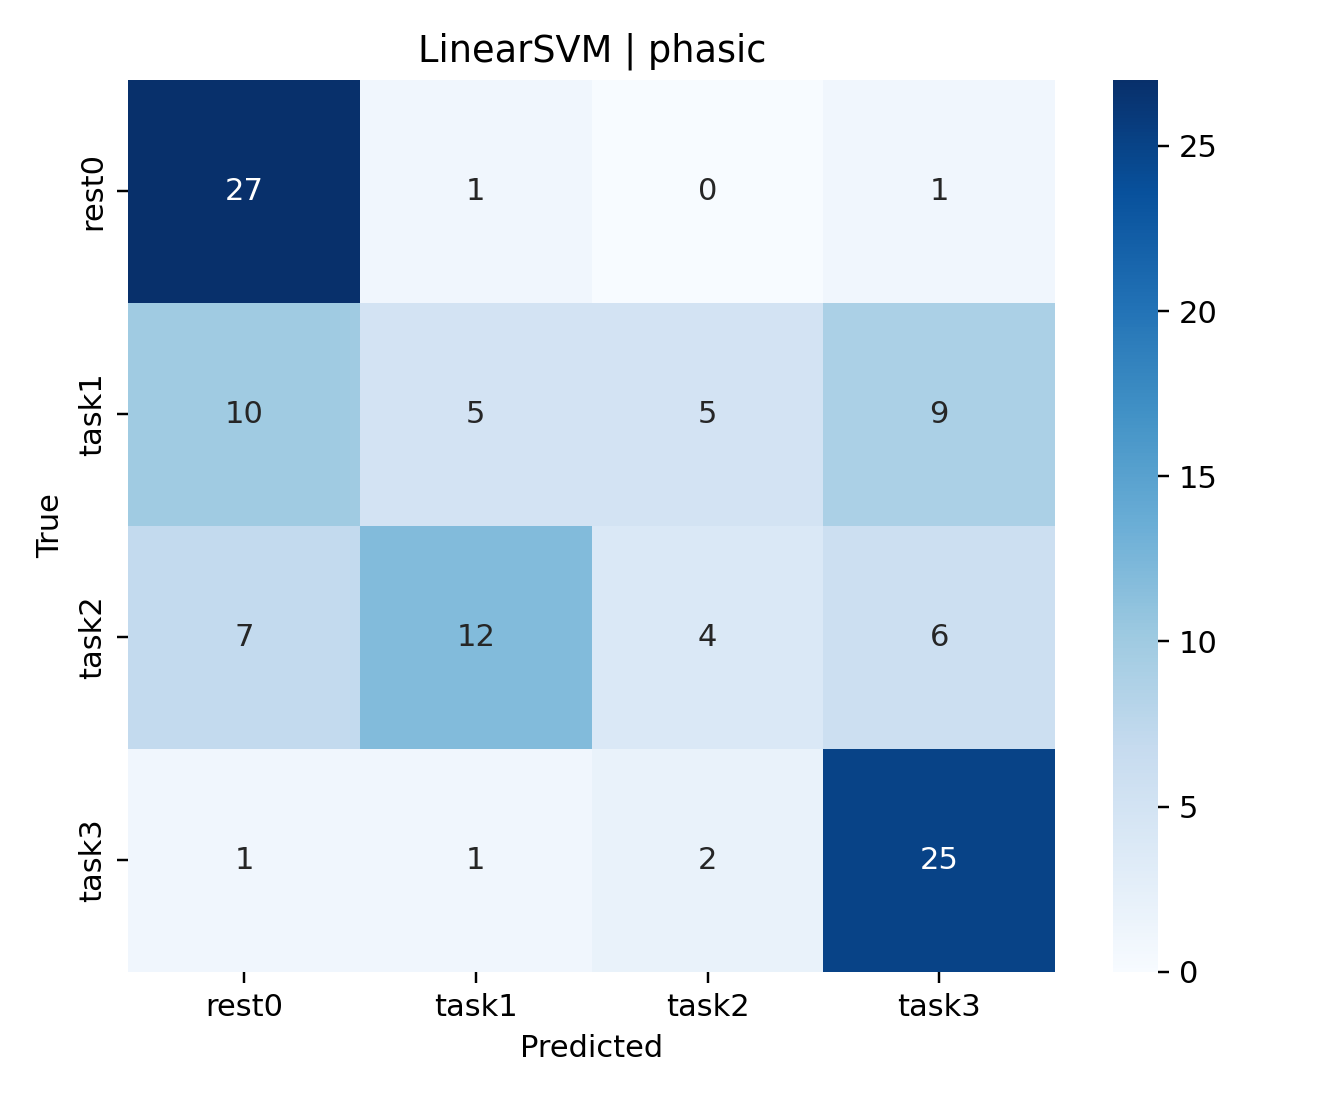

Values plotted in this chart, from the file beside it:
, rest0, task1, task2, task3
rest0, 27, 1, 0, 1
task1, 10, 5, 5, 9
task2, 7, 12, 4, 6
task3, 1, 1, 2, 25
